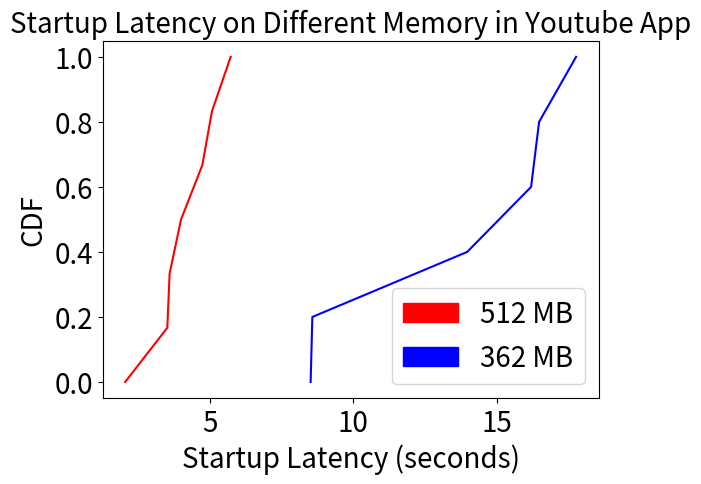

Write Python code to recreate this figure.

import matplotlib.pyplot as plt
import numpy as np
import matplotlib.patches as mpatches
roundtriptimes= [8.57,16.48,13.97,17.77,16.2,8.51]
roundtriptimes2 = [3.99,5.72,5.07,2.04,3.59,3.51,4.73]



sortedtime = np.sort(roundtriptimes)
p = 1. * np.arange(len(roundtriptimes))/(len(roundtriptimes) - 1)

sortedtime2 = np.sort(roundtriptimes2)
p2 = 1. * np.arange(len(roundtriptimes2))/(len(roundtriptimes2) - 1)

plt.plot(sortedtime2, p2,'-r')
plt.plot(sortedtime, p,'-b')
red_patch = mpatches.Patch(color='red', label='512 MB')
blue_patch = mpatches.Patch(color='blue', label='362 MB')



plt.tick_params(labelsize=20)
plt.subplots_adjust( bottom=0.135)
plt.legend(handles=[red_patch,blue_patch],fontsize = 20)


plt.xlabel('Startup Latency (seconds)',fontsize = 20)
plt.ylabel('CDF',fontsize = 20)
plt.title('Startup Latency on Different Memory in Youtube App',fontsize = 20)
plt.show()